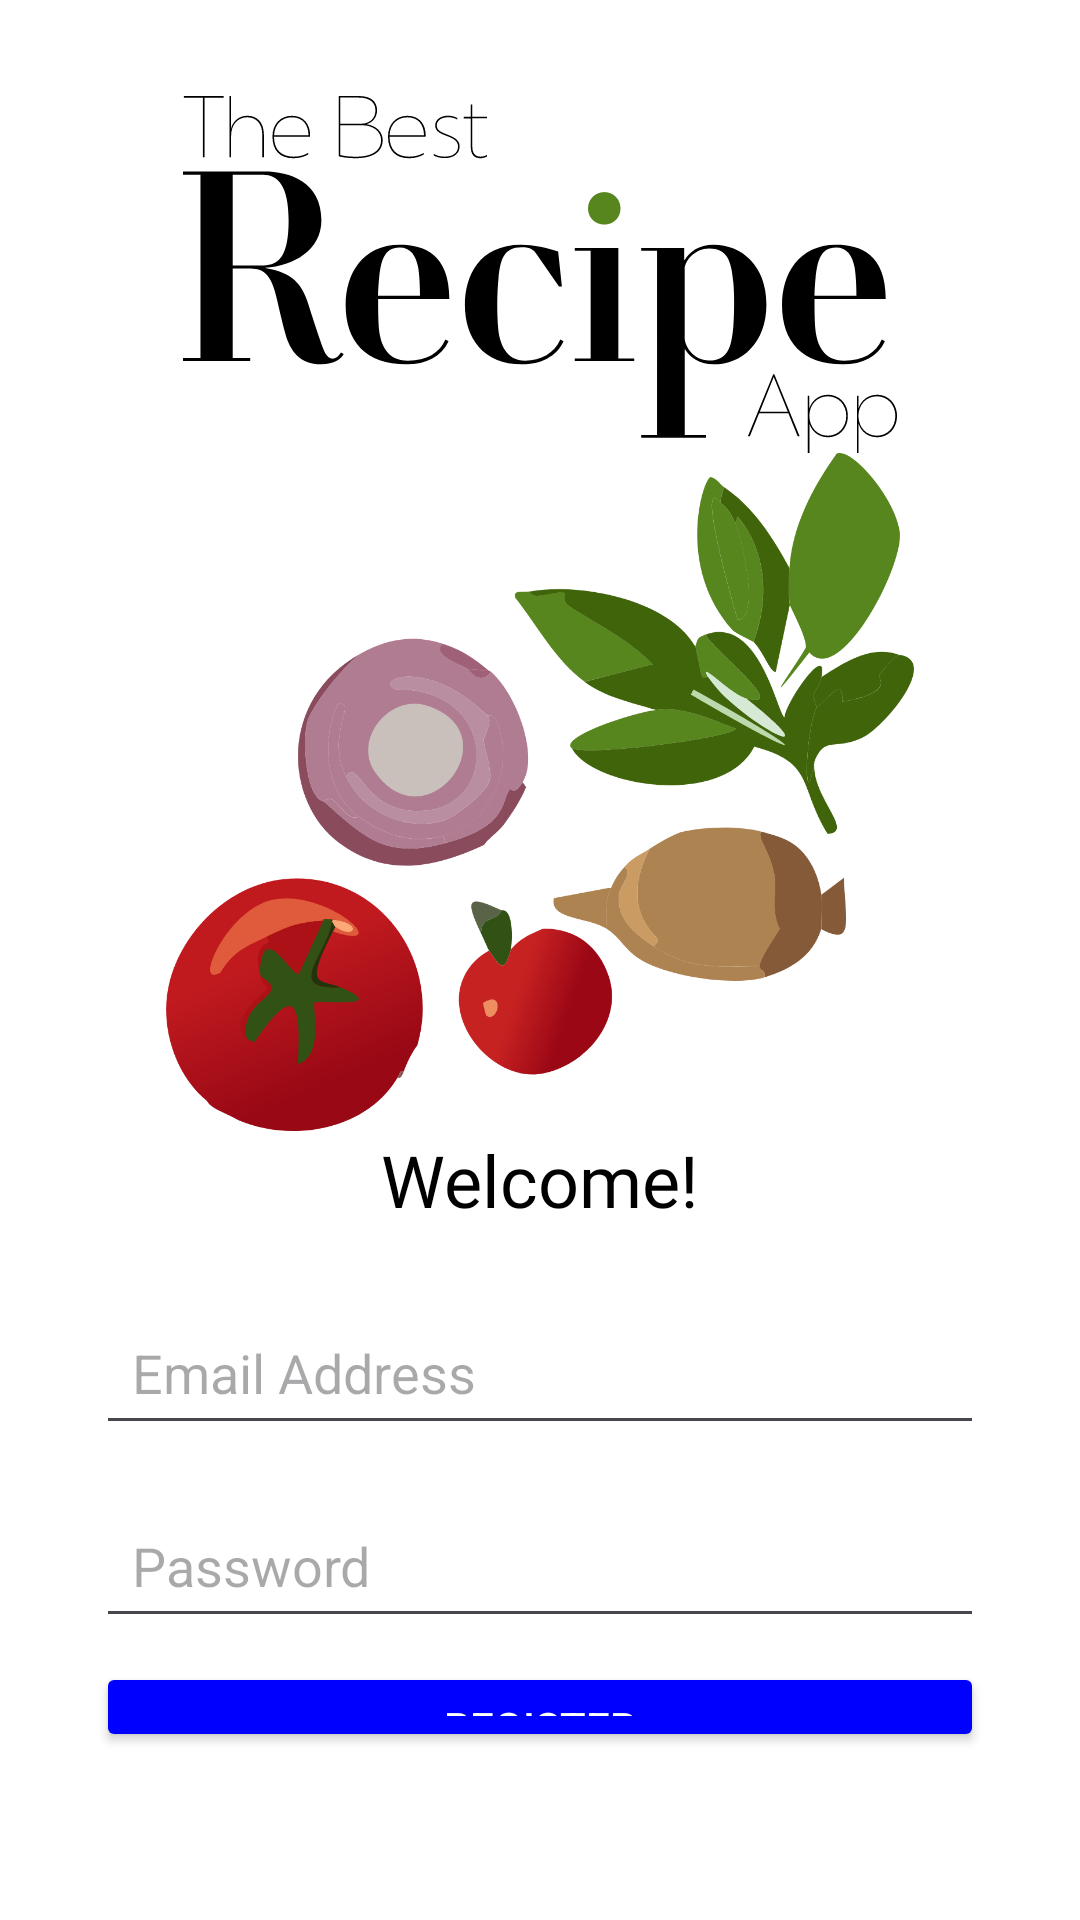

Layout XML and referenced resources for this Android screen:
<!-- AndroidManifest.xml: application theme Theme.BestRecipeApp -->
<!-- res/layout/activity_register.xml -->
<?xml version="1.0" encoding="utf-8"?>
<LinearLayout xmlns:android="http://schemas.android.com/apk/res/android"
              xmlns:app="http://schemas.android.com/apk/res-auto" xmlns:tools="http://schemas.android.com/tools"
              android:layout_width="match_parent"
              android:layout_height="match_parent"
              android:orientation="vertical"
              android:padding="32dp"
              android:background="#FFFFFF">

    
    <ImageView
            android:layout_width="match_parent"
            android:layout_height="119dp" app:srcCompat="@drawable/logo" android:id="@+id/imageView"
            android:cropToPadding="true" android:adjustViewBounds="true"/>
    <ImageView
            android:layout_width="match_parent"
            android:layout_height="226dp" app:srcCompat="@drawable/logo_decoration" android:id="@+id/imageView2"/>

    
    <TextView
            android:layout_width="wrap_content"
            android:layout_height="wrap_content"
            android:text="Welcome!"
            android:textColor="#000000"
            android:textSize="24sp"
            android:layout_gravity="center_horizontal"
            android:paddingBottom="24dp" android:textAlignment="textStart" android:fontFamily="@font/alata"/>

    
    <EditText
            android:id="@+id/inputTextEmail"
            android:layout_width="match_parent"
            android:layout_height="wrap_content"
            android:hint="Email Address"
            android:inputType="textEmailAddress"
            android:padding="12dp"
            android:layout_marginBottom="16dp"/>

    
    <EditText
            android:id="@+id/inputTextPassword"
            android:layout_width="match_parent"
            android:layout_height="wrap_content"
            android:hint="Password"
            android:inputType="textPassword"
            android:padding="12dp"
            android:layout_marginBottom="8dp"/>

    

    
    <Button
            android:layout_width="match_parent"
            android:layout_height="wrap_content"
            android:text="Register"
            android:backgroundTint="#0000FF"
            android:textColor="#FFFFFF"
            android:padding="12dp"
            android:layout_marginBottom="24dp" android:id="@+id/loginButton"/>
    <LinearLayout
            android:layout_width="match_parent"
            android:layout_height="match_parent"
            android:orientation="horizontal"
            android:gravity="center"
            android:layout_marginBottom="24dp">

        <TextView
                android:layout_width="wrap_content"
                android:layout_height="wrap_content"
                android:text="Already a member?"
                android:textColor="#000000"
                android:textSize="20sp"/>

        <TextView
                android:layout_width="wrap_content"
                android:layout_height="wrap_content"
                android:text="Login now"
                android:textColor="#0000FF"
                android:textSize="20sp"
                android:layout_marginStart="4dp" android:textAlignment="center" android:id="@+id/loginText"/>
    </LinearLayout>

    

    

</LinearLayout>
<!-- resources referenced by this layout -->
<resources>
  <!-- drawable logo: jpg bitmap (drawable, 29245 bytes) -->
  <!-- drawable logo_decoration: vector/xml drawable (drawable, 12209 chars, omitted) -->
  <style name="Theme.BestRecipeApp" parent="Base.Theme.BestRecipeApp" />
  <style name="Base.Theme.BestRecipeApp" parent="Theme.Material3.DayNight.NoActionBar">
          
          
          <item name="colorPrimary">@color/blue</item>
          <item name="colorOnPrimary">@color/white</item>
          <item name="colorSecondary">?attr/colorPrimary</item>
          <item name="colorOnSecondary">?attr/colorOnPrimary</item>
          <item name="android:statusBarColor">?attr/colorPrimary</item>
      </style>
  <color name="blue">#5043FF</color>
  <color name="white">#FFFFFFFF</color>
</resources>
